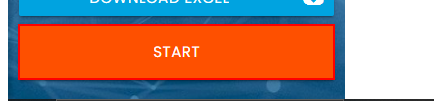
Workflow: Main

Step 1: click on the button

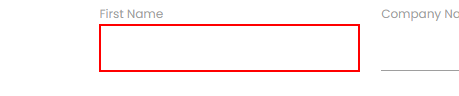
Step 2: type "[CurrentRow("First Name").ToString]" into the text box

Step 3: Find Element 'LABEL' on the label 'First Name' (no picture)

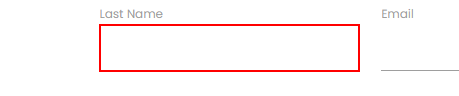
Step 4: type "[CurrentRow("Last Name ").ToString]" into the text box

Step 5: Find Element 'LABEL' on the label 'Last Name' (no picture)

Step 6: type "[CurrentRow("Company name").ToString]" into the text box (no picture)

Step 7: Find Element 'LABEL' on the label 'Company Name' (no picture)

Step 8: type "[CurrentRow("Role in Company").ToString]" into the text box (no picture)

Step 9: Find Element 'LABEL' on the label 'Role in Company' (no picture)

Step 10: type "[CurrentRow("Address").ToString]" into the text box (no picture)

Step 11: Find Element 'LABEL' on the label 'Address' (no picture)

Step 12: type "[CurrentRow("Email").ToString]" into the text box (no picture)

Step 13: Find Element 'LABEL' on the label 'Email' (no picture)

Step 14: type "[CurrentRow("Phone Number").ToString]" into the text box (no picture)

Step 15: Find Element 'LABEL' on the label 'Phone Number' (no picture)

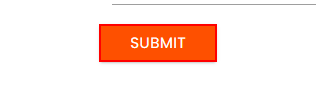
Step 16: click on the text box
